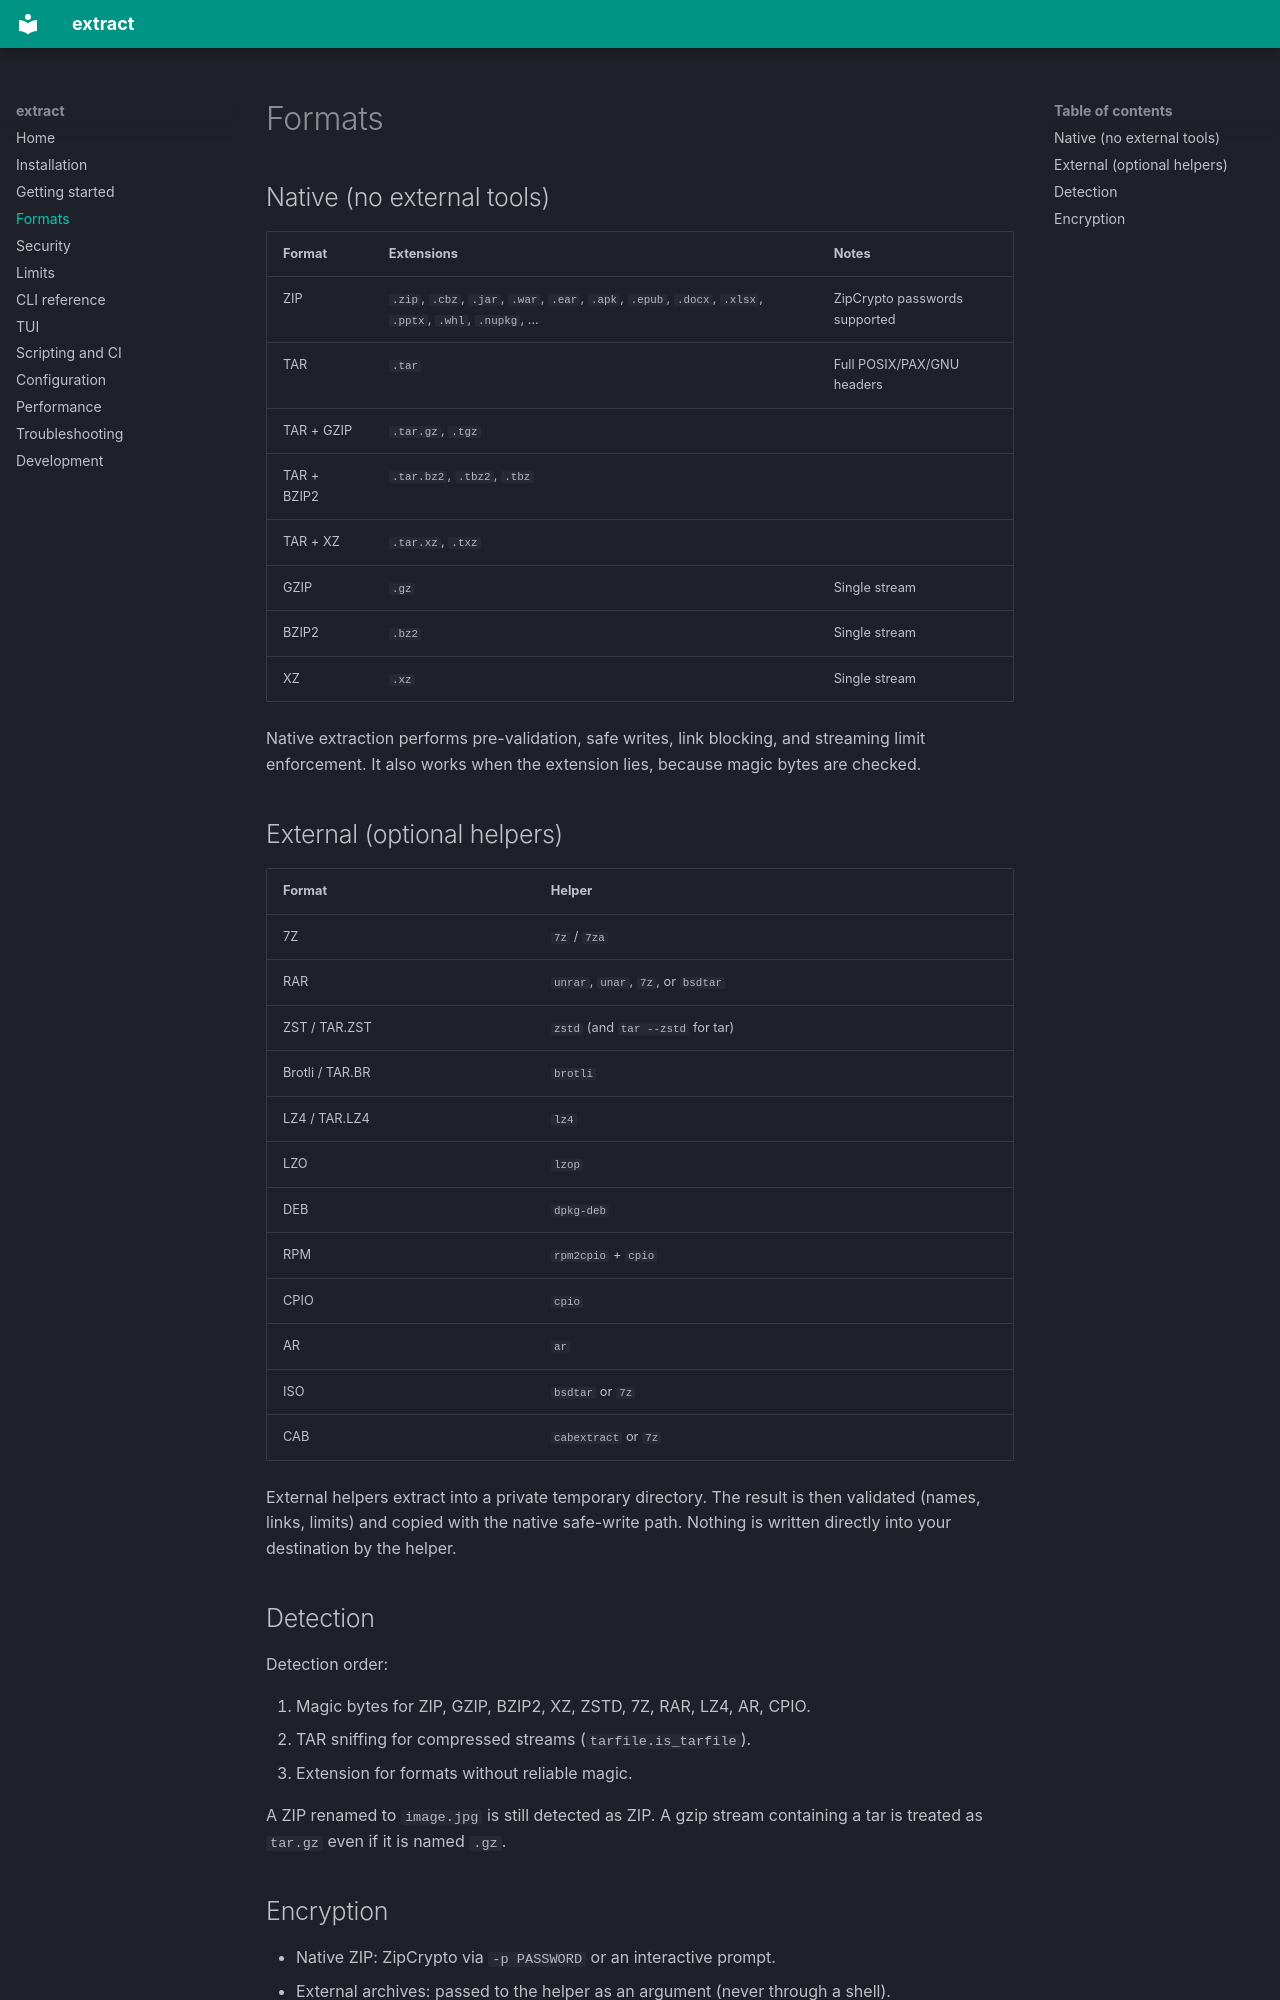

repository: neg-sudo/extract · page: formats/index.html · generator: mkdocs

# Formats

## Native (no external tools)

| Format | Extensions | Notes |
| ------ | ---------- | ----- |
| ZIP | `.zip`, `.cbz`, `.jar`, `.war`, `.ear`, `.apk`, `.epub`, `.docx`, `.xlsx`, `.pptx`, `.whl`, `.nupkg`, ... | ZipCrypto passwords supported |
| TAR | `.tar` | Full POSIX/PAX/GNU headers |
| TAR + GZIP | `.tar.gz`, `.tgz` | |
| TAR + BZIP2 | `.tar.bz2`, `.tbz2`, `.tbz` | |
| TAR + XZ | `.tar.xz`, `.txz` | |
| GZIP | `.gz` | Single stream |
| BZIP2 | `.bz2` | Single stream |
| XZ | `.xz` | Single stream |

Native extraction performs pre-validation, safe writes, link blocking, and
streaming limit enforcement. It also works when the extension lies, because
magic bytes are checked.

## External (optional helpers)

| Format | Helper |
| ------ | ------ |
| 7Z | `7z` / `7za` |
| RAR | `unrar`, `unar`, `7z`, or `bsdtar` |
| ZST / TAR.ZST | `zstd` (and `tar --zstd` for tar) |
| Brotli / TAR.BR | `brotli` |
| LZ4 / TAR.LZ4 | `lz4` |
| LZO | `lzop` |
| DEB | `dpkg-deb` |
| RPM | `rpm2cpio` + `cpio` |
| CPIO | `cpio` |
| AR | `ar` |
| ISO | `bsdtar` or `7z` |
| CAB | `cabextract` or `7z` |

External helpers extract into a private temporary directory. The result is then
validated (names, links, limits) and copied with the native safe-write path.
Nothing is written directly into your destination by the helper.

## Detection

Detection order:

1. Magic bytes for ZIP, GZIP, BZIP2, XZ, ZSTD, 7Z, RAR, LZ4, AR, CPIO.
2. TAR sniffing for compressed streams (`tarfile.is_tarfile`).
3. Extension for formats without reliable magic.

A ZIP renamed to `image.jpg` is still detected as ZIP. A gzip stream containing
a tar is treated as `tar.gz` even if it is named `.gz`.
